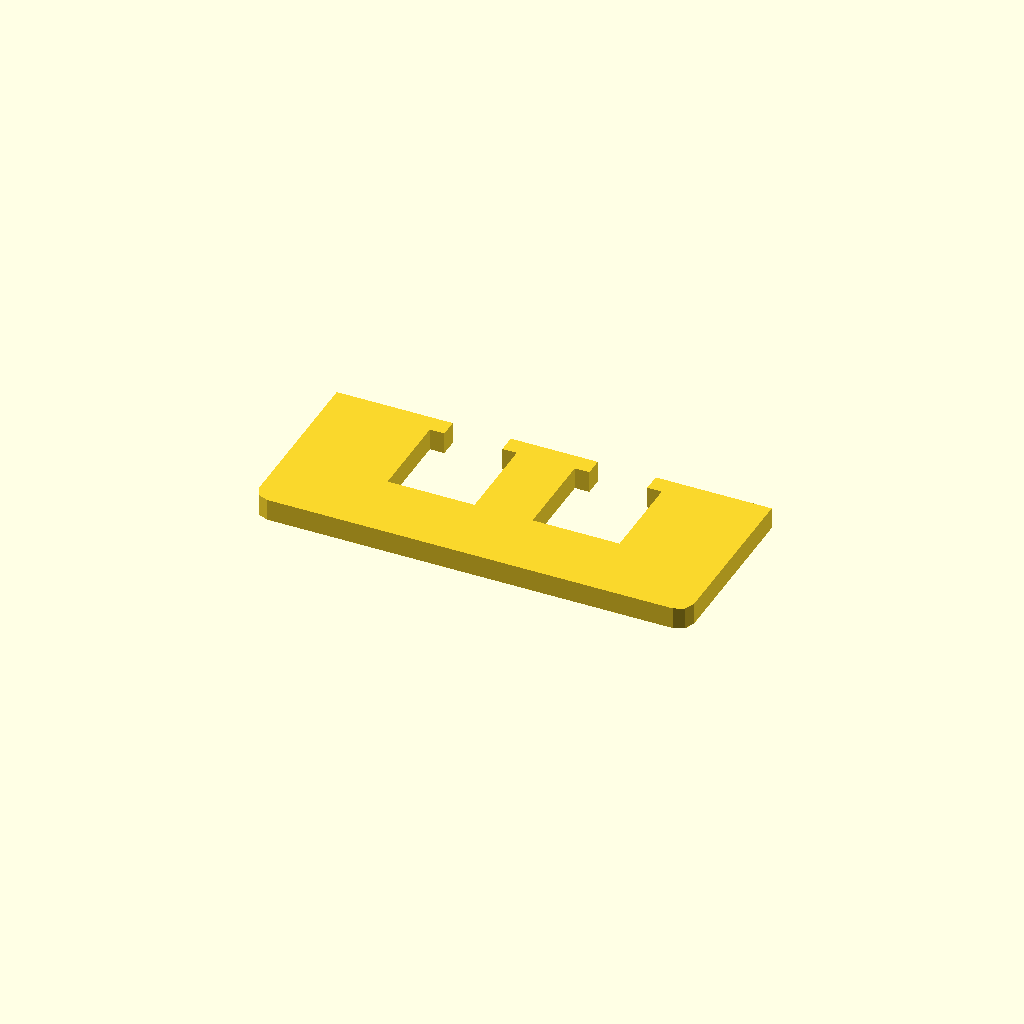
Cell 1 — every parameter at its default value.
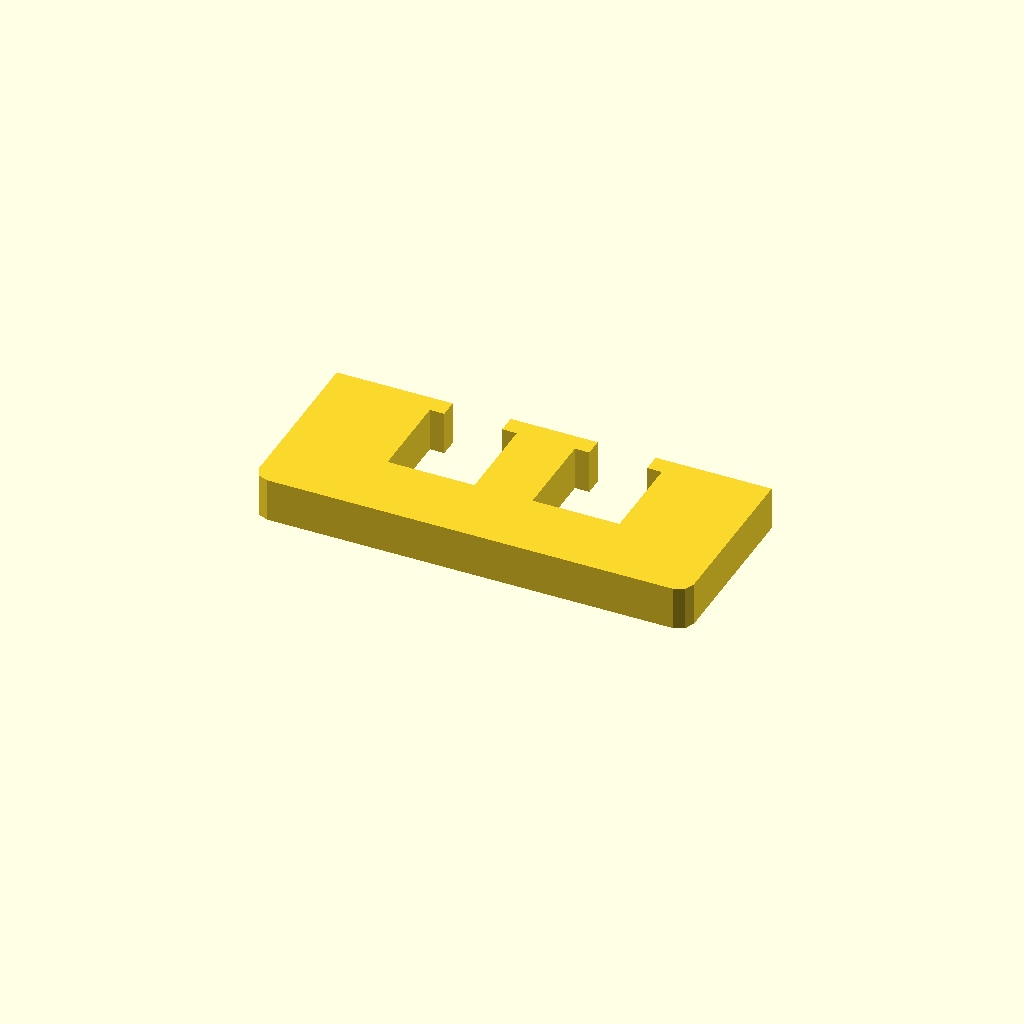
Cell 2: the same model with profile_height = 12.
All cells are drawn from one camera (rotation 55°, 0°, 25°, orthographic, colour scheme Cornfield), so only the parameter changes between them.
OpenSCAD source file optional_data/data/sketch1/overslots/part_0022.scad:
$fn = 32;

// ----------------------------------------------------------------------
// Oversize slot bar: 120 mm bar with 2 oversize windows
// ----------------------------------------------------------------------

// --- parameters (mm) ---
profile_height = 6;       // extrusion height
profile_points = 24;      // points of the closed outline

profile = [[0, 4], [1.172, 1.172], [4, 0], [116, 0], [118.828, 1.172], [120, 4], [120, 50], [88, 50], [88, 45], [92, 45], [92, 20], [68, 20], [68, 45], [72, 45], [72, 50], [48, 50], [48, 45], [52, 45], [52, 20], [28, 20], [28, 45], [32, 45], [32, 50], [0, 50]];  // single closed polygon, 24 points, counter clockwise

// --- the one profile operation ---
linear_extrude(height = profile_height) polygon(points = profile);
Customizer parameters (derived from the source; name, type, default, range or options):
profile_height: number, default 6
profile_points: number, default 24
